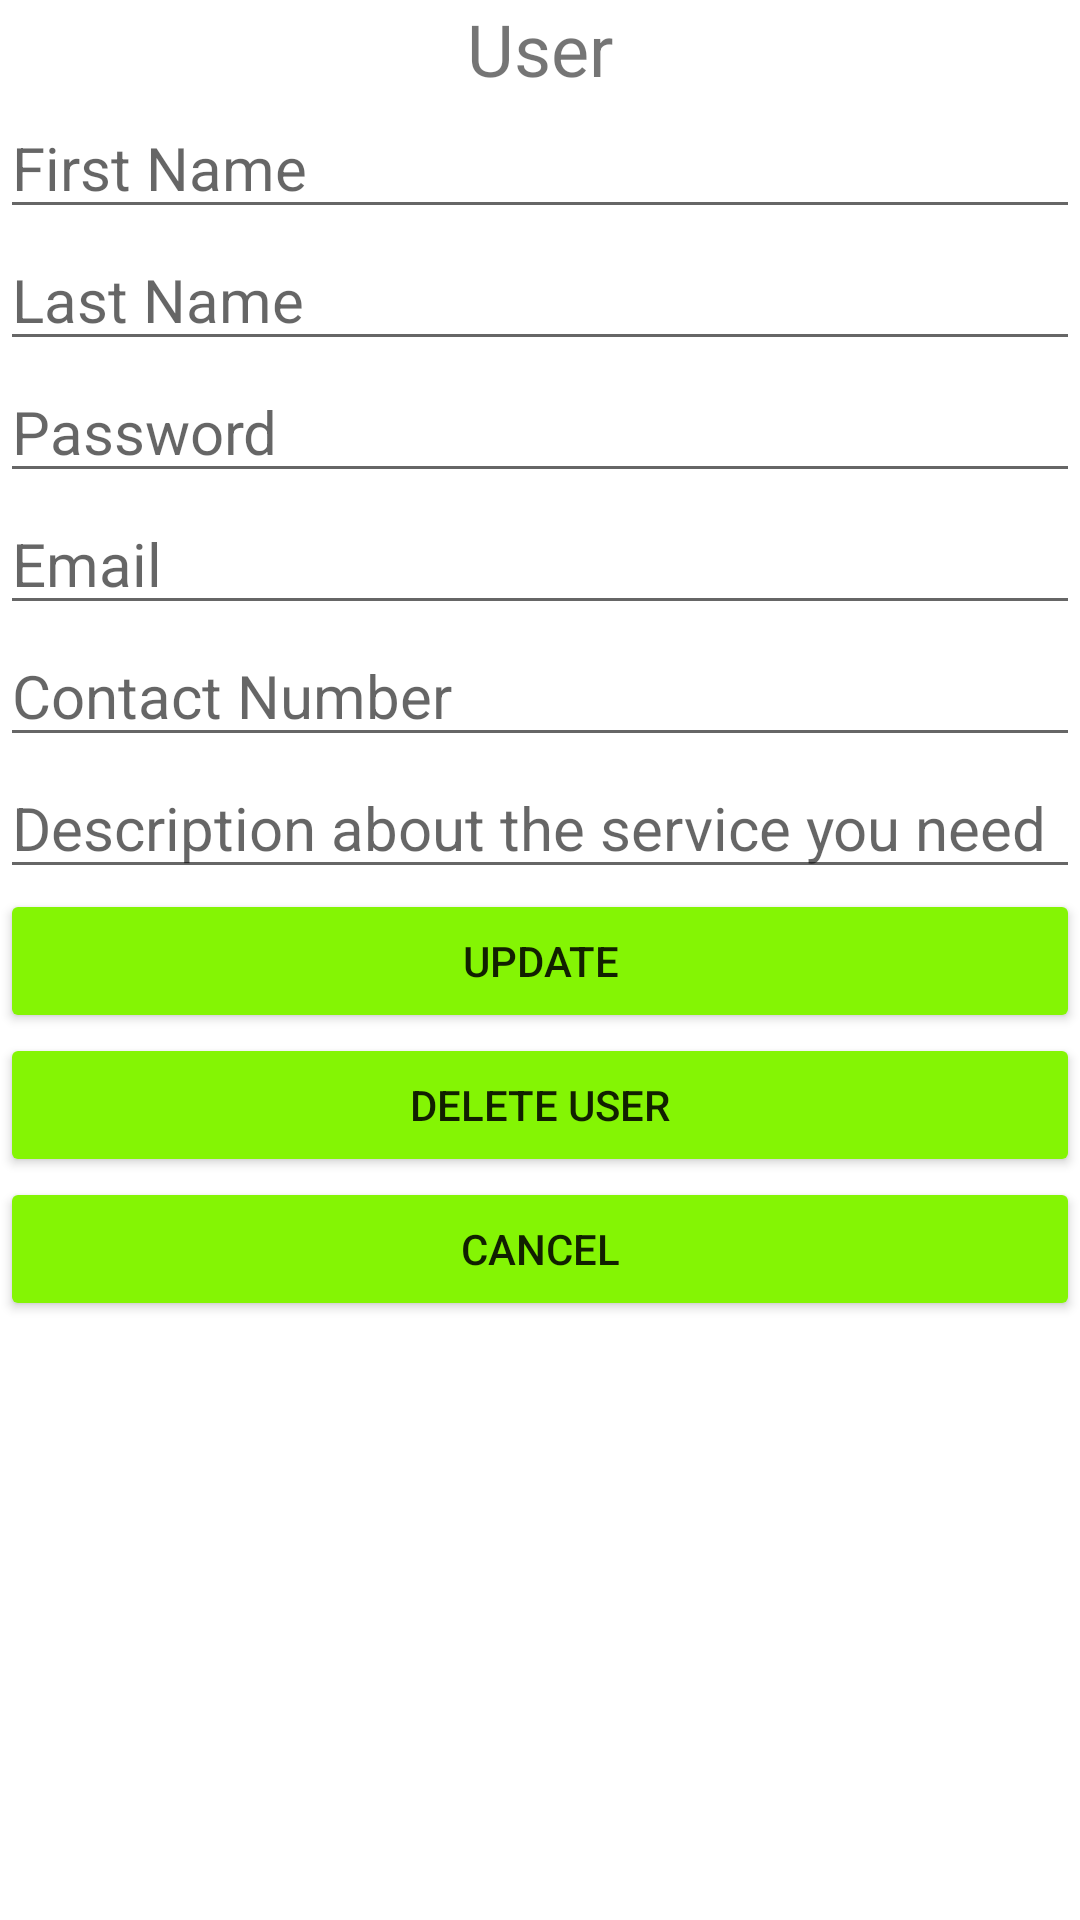

Android layout source for this screen:
<!-- AndroidManifest.xml: application theme Theme.Exportify -->
<!-- res/layout/activity_buyer_profile_update_delete.xml -->
<?xml version="1.0" encoding="utf-8"?>
<LinearLayout xmlns:android="http://schemas.android.com/apk/res/android"
    xmlns:app="http://schemas.android.com/apk/res-auto"
    xmlns:tools="http://schemas.android.com/tools"
    android:layout_width="match_parent"
    android:layout_height="match_parent"
    android:layout_margin="16dp"
    android:layout_marginTop="16dp"
    android:layout_marginEnd="16dp"
    android:layout_marginRight="16dp"
    android:layout_marginBottom="16dp"
    android:orientation="vertical"
    tools:context=".Buyer_profile_update_delete">

    <TextView
        android:id="@+id/textView7"
        android:layout_width="match_parent"
        android:layout_height="wrap_content"
        android:text="User"
        android:textAlignment="center"
        android:textSize="24sp" />

    <EditText
        android:id="@+id/editTextTextPersonName2"
        android:layout_width="match_parent"
        android:layout_height="wrap_content"
        android:ems="10"
        android:hint="@string/registration_firstname"
        android:inputType="textPersonName"
        android:textSize="20sp" />

    <EditText
        android:id="@+id/editTextTextPersonName4"
        android:layout_width="match_parent"
        android:layout_height="wrap_content"
        android:ems="10"
        android:hint="@string/registration_lastname"
        android:inputType="textPersonName"
        android:textSize="20sp" />

    <EditText
        android:id="@+id/editTextTextPassword3"
        android:layout_width="match_parent"
        android:layout_height="wrap_content"
        android:ems="10"
        android:hint="@string/registration_password"
        android:inputType="textPassword"
        android:textSize="20sp" />

    <EditText
        android:id="@+id/editTextTextEmailAddress"
        android:layout_width="match_parent"
        android:layout_height="wrap_content"
        android:ems="10"
        android:hint="@string/registration_email"
        android:inputType="textEmailAddress"
        android:textSize="20sp" />

    <EditText
        android:id="@+id/editTextPhone2"
        android:layout_width="match_parent"
        android:layout_height="wrap_content"
        android:ems="10"
        android:hint="@string/registration_cnum"
        android:inputType="phone"
        android:textSize="20sp" />

    <EditText
        android:id="@+id/editTextTextPersonName14"
        android:layout_width="match_parent"
        android:layout_height="wrap_content"
        android:ems="10"
        android:hint="@string/registration_buyer_description"
        android:inputType="textPersonName"
        android:textSize="20sp" />

    <Button
        android:id="@+id/button15"
        android:layout_width="match_parent"
        android:layout_height="wrap_content"
        android:backgroundTint="@color/green"
        android:hint="@string/btn_userprofile_update"
        android:text="Update" />

    <Button
        android:id="@+id/button17"
        android:layout_width="match_parent"
        android:layout_height="wrap_content"
        android:backgroundTint="@color/green"
        android:hint="@string/btn_userprofile_delete"
        android:text="Delete User" />

    <Button
        android:id="@+id/button16"
        android:layout_width="match_parent"
        android:layout_height="wrap_content"
        android:backgroundTint="@color/green"
        android:hint="@string/registration_btn_cancel"
        android:text="Cancel" />

</LinearLayout>
<!-- resources referenced by this layout -->
<resources>
  <color name="green">#84f504</color>
  <string name="btn_userprofile_delete" />
  <string name="btn_userprofile_update" />
  <string name="registration_btn_cancel">Zipcode</string>
  <string name="registration_buyer_description">Description about the service you need</string>
  <string name="registration_cnum">Contact Number</string>
  <string name="registration_email">Email</string>
  <string name="registration_firstname">First Name</string>
  <string name="registration_lastname">Last Name</string>
  <string name="registration_password">Password</string>
  <style name="Theme.Exportify" parent="Theme.MaterialComponents.DayNight.NoActionBar">
          
          <item name="colorPrimary">@color/purple_500</item>
          <item name="colorPrimaryVariant">@color/purple_700</item>
          <item name="colorOnPrimary">@color/white</item>
          
          <item name="colorSecondary">@color/teal_200</item>
          <item name="colorSecondaryVariant">@color/teal_700</item>
          <item name="colorOnSecondary">@color/black</item>
          
          <item name="android:statusBarColor">?attr/colorPrimaryVariant</item>
          
      </style>
  <color name="purple_500">#FF6200EE</color>
  <color name="purple_700">#FF3700B3</color>
  <color name="white">#FFFFFFFF</color>
  <color name="teal_200">#FF03DAC5</color>
  <color name="teal_700">#FF018786</color>
  <color name="black">#FF000000</color>
</resources>
